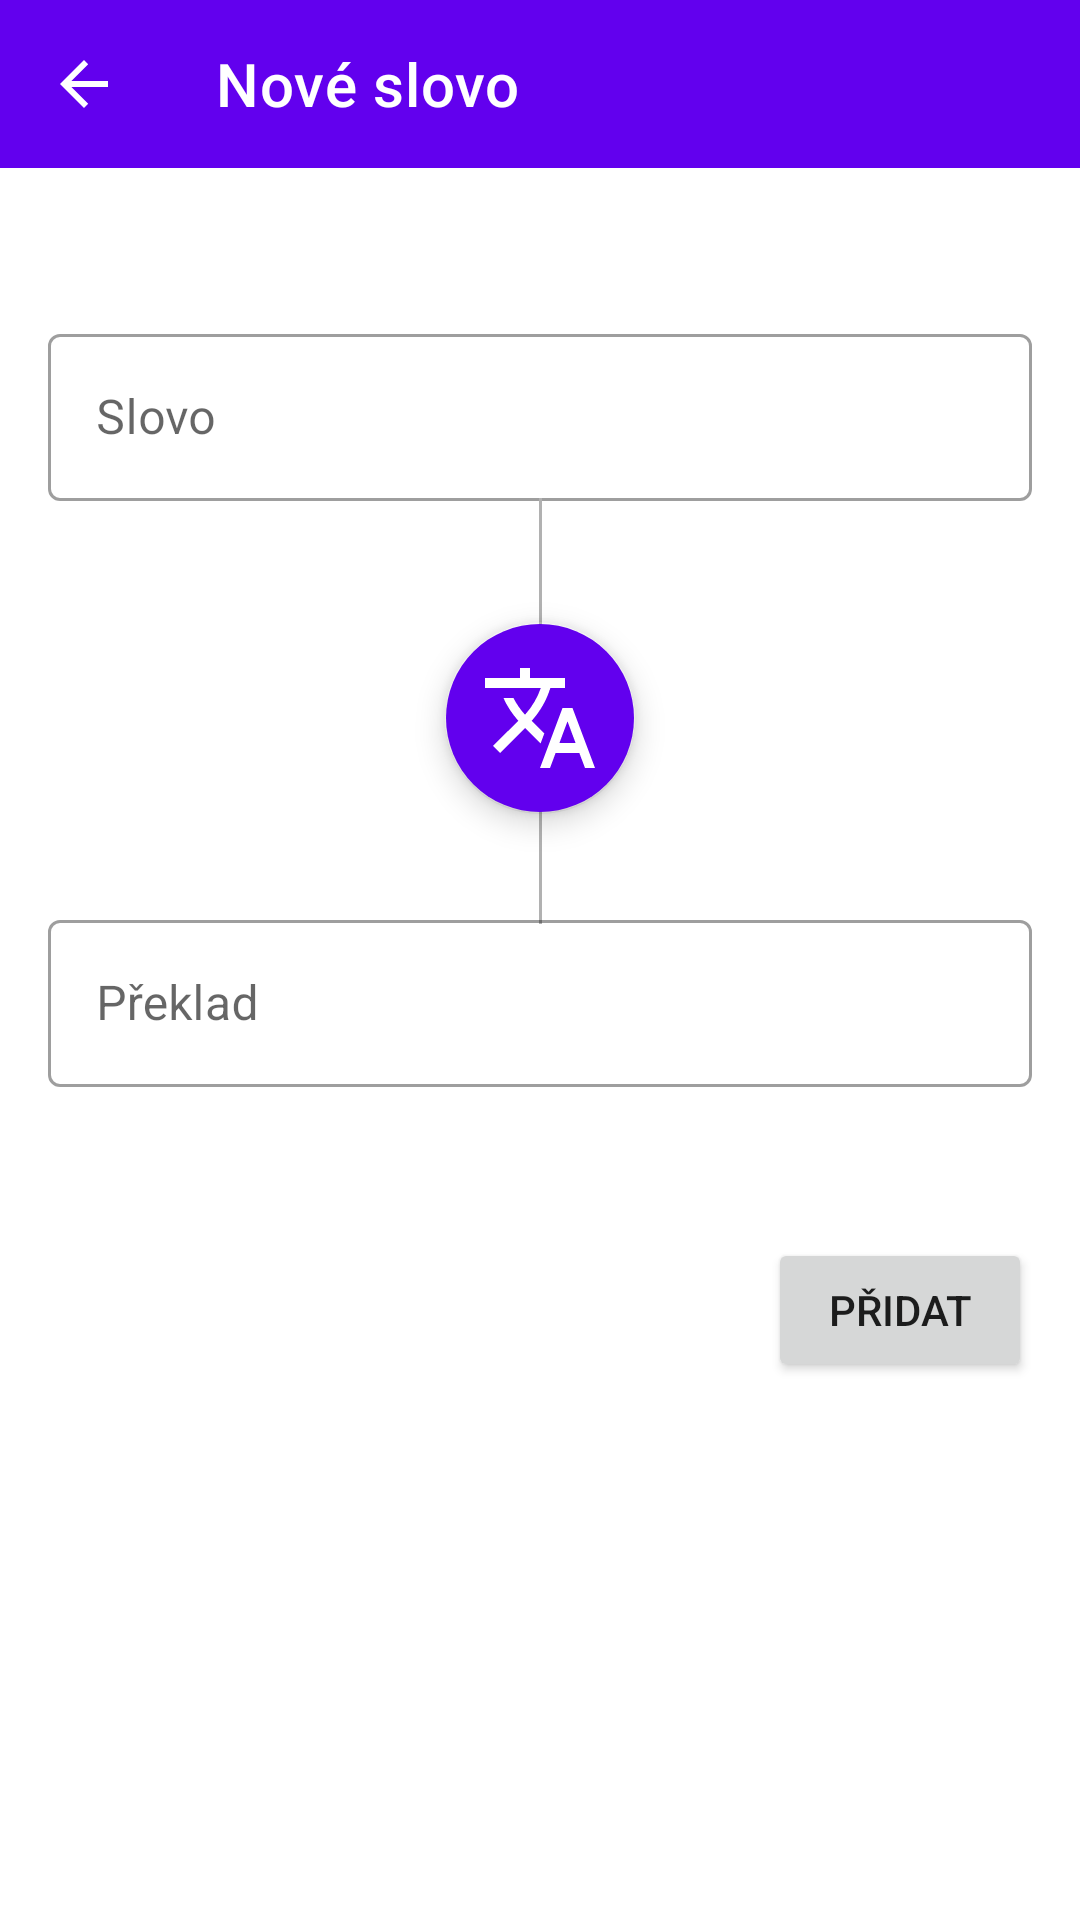

Here is an Android app screen rendered from its layout file. Give the layout XML and the strings, colors and styles it references.
<!-- AndroidManifest.xml: application theme AppTheme -->
<!-- res/layout/fragment_vocabulary_add_word.xml -->
<?xml version="1.0" encoding="utf-8"?>

<androidx.constraintlayout.widget.ConstraintLayout xmlns:android="http://schemas.android.com/apk/res/android"
    xmlns:app="http://schemas.android.com/apk/res-auto"
    xmlns:tools="http://schemas.android.com/tools"
    android:layout_width="match_parent"
    android:layout_height="match_parent"
    tools:context=".vocabulary.VocabularyAddWord"
    android:background="@color/white">

    <com.google.android.material.appbar.AppBarLayout
        android:id="@+id/appBarLayout"
        android:layout_width="0dp"
        android:layout_height="wrap_content"
        app:layout_constraintEnd_toEndOf="parent"
        app:layout_constraintStart_toStartOf="parent"
        app:layout_constraintTop_toTopOf="parent">

        <com.google.android.material.appbar.MaterialToolbar
            android:id="@+id/navBar"
            style="@style/Widget.MaterialComponents.Toolbar.Primary"
            android:layout_width="match_parent"
            android:layout_height="?attr/actionBarSize"
            android:paddingRight="10dp"
            app:layout_constraintEnd_toEndOf="parent"
            app:layout_constraintStart_toStartOf="parent"
            app:layout_constraintTop_toTopOf="parent"
            app:navigationIcon="@drawable/abc_vector_test"
            app:title="@string/vocabulary_new_word" />
    </com.google.android.material.appbar.AppBarLayout>

    <com.google.android.material.textfield.TextInputLayout
        android:id="@+id/textInputLayout3"
        style="@style/Widget.MaterialComponents.TextInputLayout.OutlinedBox"
        android:layout_width="0dp"
        android:layout_height="wrap_content"
        android:layout_marginStart="16dp"
        android:layout_marginTop="50dp"
        android:layout_marginEnd="16dp"
        app:errorEnabled="true"
        app:layout_constraintEnd_toEndOf="parent"
        app:layout_constraintStart_toStartOf="parent"
        app:layout_constraintTop_toBottomOf="@+id/appBarLayout">

        <com.google.android.material.textfield.TextInputEditText
            android:id="@+id/fromWord"
            android:layout_width="match_parent"
            android:layout_height="wrap_content"
            android:hint="@string/vocabulary_new_word_hint_from"
            android:lines="1" />
    </com.google.android.material.textfield.TextInputLayout>

    <View
        android:layout_width="1dp"
        android:layout_height="142dp"
        android:layout_marginTop="110dp"
        android:background="#B1B1B1"
        app:layout_constraintEnd_toEndOf="parent"
        app:layout_constraintHorizontal_bias="0.5"
        app:layout_constraintStart_toStartOf="parent"
        app:layout_constraintTop_toBottomOf="@+id/appBarLayout" />

    <com.google.android.material.textfield.TextInputLayout
        android:id="@+id/textInputLayout4"
        style="@style/Widget.MaterialComponents.TextInputLayout.OutlinedBox"
        android:layout_width="0dp"
        android:layout_height="wrap_content"
        android:layout_marginStart="16dp"
        android:layout_marginTop="30dp"
        android:layout_marginEnd="16dp"
        app:errorEnabled="true"
        app:layout_constraintEnd_toEndOf="parent"
        app:layout_constraintStart_toStartOf="parent"
        app:layout_constraintTop_toBottomOf="@+id/translateAction">

        <com.google.android.material.textfield.TextInputEditText
            android:id="@+id/toWord"
            android:layout_width="match_parent"
            android:layout_height="wrap_content"
            android:hint="@string/vocabulary_new_word_hint_to"
            android:lines="1" />
    </com.google.android.material.textfield.TextInputLayout>

    <Button
        android:id="@+id/addNewWord"
        android:layout_width="wrap_content"
        android:layout_height="wrap_content"
        android:layout_marginTop="30dp"
        android:layout_marginEnd="16dp"
        android:text="@string/button_base_save"
        app:layout_constraintEnd_toEndOf="parent"
        app:layout_constraintTop_toBottomOf="@+id/textInputLayout4" />

    <com.google.android.material.floatingactionbutton.FloatingActionButton
        android:id="@+id/translateAction"
        android:layout_width="wrap_content"
        android:layout_height="wrap_content"
        android:layout_marginTop="20dp"
        android:backgroundTint="@color/design_default_color_primary"
        android:backgroundTintMode="src_over"
        android:clickable="true"
        android:elevation="0dp"
        android:scaleType="fitCenter"
        android:tint="#FFFFFF"
        android:tintMode="multiply"
        app:backgroundTint="#00FFFFFF"
        app:fabCustomSize="64dp"
        app:hoveredFocusedTranslationZ="0dp"
        app:layout_constraintEnd_toEndOf="parent"
        app:layout_constraintHorizontal_bias="0.5"
        app:layout_constraintStart_toStartOf="parent"
        app:layout_constraintTop_toBottomOf="@+id/textInputLayout3"
        app:maxImageSize="40dp"
        app:pressedTranslationZ="0dp"
        app:srcCompat="@drawable/ic_action_translate"
        app:tint="#ffffff" />

</androidx.constraintlayout.widget.ConstraintLayout>
<!-- resources referenced by this layout -->
<resources>
  <color name="white">#ffffff</color>
  <!-- drawable ic_action_translate (drawable-anydpi) -->
  <vector xmlns:android="http://schemas.android.com/apk/res/android"
      android:width="24dp"
      android:height="24dp"
      android:viewportWidth="24"
      android:viewportHeight="24"
      android:tint="#FFFFFF"
      android:alpha="1">
    <path
        android:fillColor="@android:color/white"
        android:pathData="M12.87,15.07l-2.54,-2.51 0.03,-0.03c1.74,-1.94 2.98,-4.17 3.71,-6.53L17,6L17,4h-7L10,2L8,2v2L1,4v1.99h11.17C11.5,7.92 10.44,9.75 9,11.35 8.07,10.32 7.3,9.19 6.69,8h-2c0.73,1.63 1.73,3.17 2.98,4.56l-5.09,5.02L4,19l5,-5 3.11,3.11 0.76,-2.04zM18.5,10h-2L12,22h2l1.12,-3h4.75L21,22h2l-4.5,-12zM15.88,17l1.62,-4.33L19.12,17h-3.24z"/>
  </vector>
  <string name="button_base_save">Přidat</string>
  <string name="vocabulary_new_word">Nové slovo</string>
  <string name="vocabulary_new_word_hint_from">Slovo</string>
  <string name="vocabulary_new_word_hint_to">Překlad</string>
  <style name="AppTheme" parent="Theme.MaterialComponents.DayNight.NoActionBar">
          <item name="bottomNavigationStyle">@style/Widget.MaterialComponents.BottomNavigationView
          </item>
      </style>
</resources>
